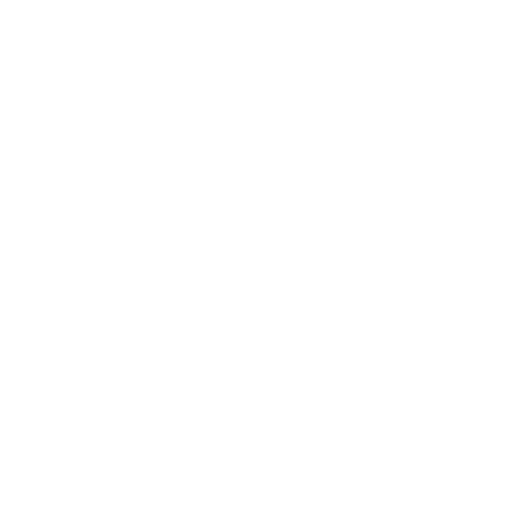
t = 0.00 s
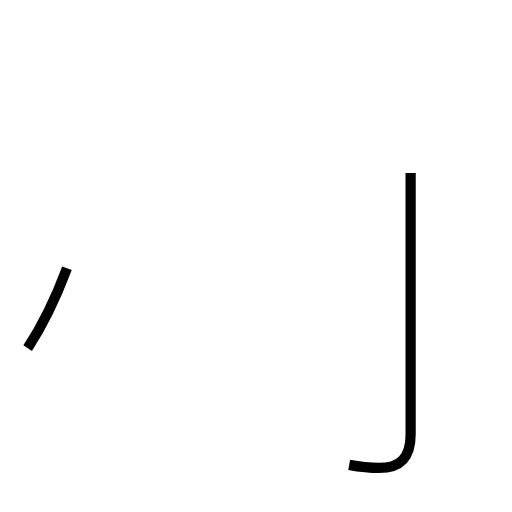
t = 1.27 s
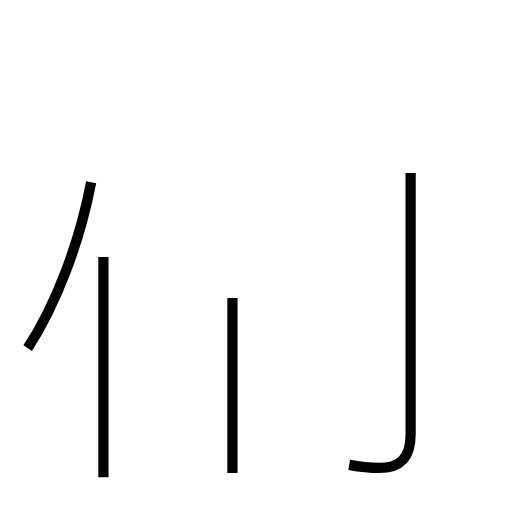
t = 2.69 s
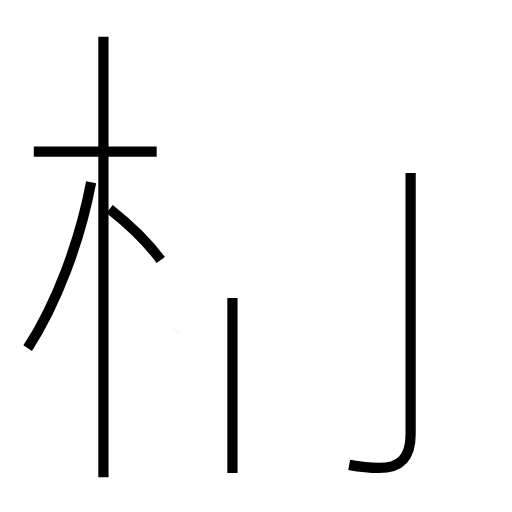
t = 3.91 s
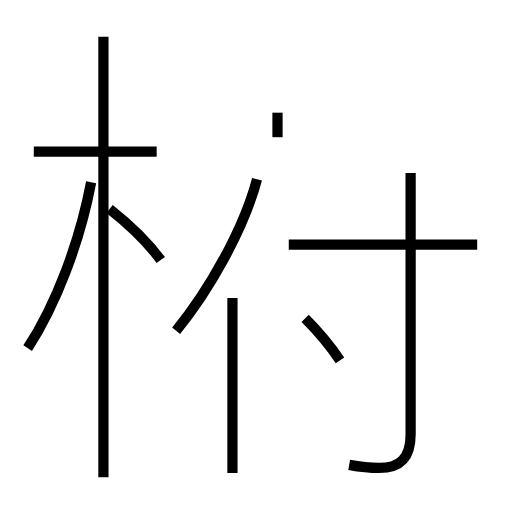
t = 5.20 s
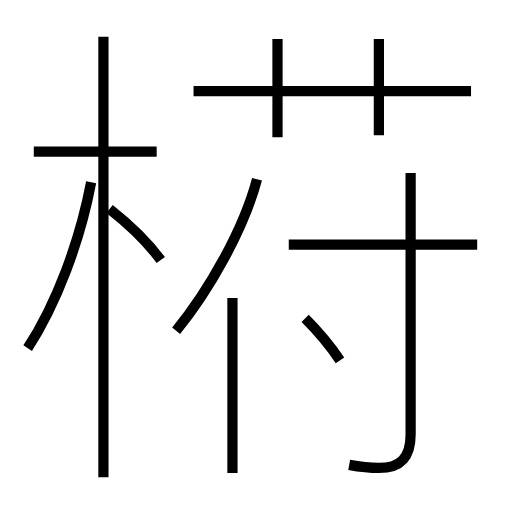
t = 6.51 s

The animated SVG that drew these frames (rendered in a browser with its animation timeline set to each time). Animation: 12 SMIL elements (animate=12); one cycle of 6.51 s.

<?xml version='1.0' encoding='utf-8'?>
<svg viewBox="0.0 -6.0 50.0 50.0" version="1.1" xmlns="http://www.w3.org/2000/svg"><rect x="-1000" y="-1000" width="2000" height="2000" stroke="white" fill="white" /><g style="fill:none;stroke:#000000;stroke-width:1"><path d="M 34.1 1.4 C 35.2 1.6 36.1 1.7 37.0 1.7 C 39.0 1.7 40.1 0.8 40.1 -1.6 L 40.1 -27.1 " transform="translate(0.0 38.0)" stroke-dasharray="33.64600295630923" stroke-dashoffset="33.64600295630923"><animate attributeName="stroke-dashoffset" from="33.64600295630923" to="0" dur="1.009380088689277s" begin="0s" fill="freeze" /></path><path d="M 2.7 -10.0 C 5.5 -14.3 7.8 -20.4 8.9 -26.2 " transform="translate(0.0 38.0)" stroke-dasharray="17.445878805216847" stroke-dashoffset="17.445878805216847"><animate attributeName="stroke-dashoffset" from="17.445878805216847" to="0" dur="0.5233763641565053s" begin="1.009380088689277s" fill="freeze" /></path><path d="M 22.7 2.2 L 22.7 -14.9 " transform="translate(0.0 38.0)" stroke-dasharray="17.1" stroke-dashoffset="17.1"><animate attributeName="stroke-dashoffset" from="17.1" to="0" dur="0.513s" begin="1.5327564528457822s" fill="freeze" /></path><path d="M 10.1 2.6 L 10.1 -40.4 " transform="translate(0.0 38.0)" stroke-dasharray="43.0" stroke-dashoffset="43.0"><animate attributeName="stroke-dashoffset" from="43.0" to="0" dur="1.29s" begin="2.045756452845782s" fill="freeze" /></path><path d="M 15.7 -18.6 C 14.4 -20.4 12.6 -22.1 10.7 -23.6 " transform="translate(0.0 38.0)" stroke-dasharray="7.092976549091279" stroke-dashoffset="7.092976549091279"><animate attributeName="stroke-dashoffset" from="7.092976549091279" to="0" dur="0.21278929647273837s" begin="3.335756452845782s" fill="freeze" /></path><path d="M 15.3 -29.2 L 3.3 -29.2 " transform="translate(0.0 38.0)" stroke-dasharray="12.0" stroke-dashoffset="12.0"><animate attributeName="stroke-dashoffset" from="12.0" to="0" dur="0.36s" begin="3.5485457493185204s" fill="freeze" /></path><path d="M 17.2 -11.7 C 20.4 -15.6 23.8 -21.6 25.1 -26.5 " transform="translate(0.0 38.0)" stroke-dasharray="16.884513257151365" stroke-dashoffset="16.884513257151365"><animate attributeName="stroke-dashoffset" from="16.884513257151365" to="0" dur="0.5065353977145409s" begin="3.9085457493185203s" fill="freeze" /></path><path d="M 33.2 -8.8 C 32.2 -10.3 30.9 -11.8 29.8 -12.9 " transform="translate(0.0 38.0)" stroke-dasharray="5.334348562864569" stroke-dashoffset="5.334348562864569"><animate attributeName="stroke-dashoffset" from="5.334348562864569" to="0" dur="0.16003045688593706s" begin="4.415081147033061s" fill="freeze" /></path><path d="M 46.6 -20.1 L 28.2 -20.1 " transform="translate(0.0 38.0)" stroke-dasharray="18.400000000000002" stroke-dashoffset="18.400000000000002"><animate attributeName="stroke-dashoffset" from="18.400000000000002" to="0" dur="0.552s" begin="4.575111603918998s" fill="freeze" /></path><path d="M 27.1 -30.6 L 27.1 -40.2 " transform="translate(0.0 38.0)" stroke-dasharray="9.600000000000001" stroke-dashoffset="9.600000000000001"><animate attributeName="stroke-dashoffset" from="9.600000000000001" to="0" dur="0.28800000000000003s" begin="5.127111603918998s" fill="freeze" /></path><path d="M 46.0 -35.1 L 18.9 -35.1 " transform="translate(0.0 38.0)" stroke-dasharray="27.1" stroke-dashoffset="27.1"><animate attributeName="stroke-dashoffset" from="27.1" to="0" dur="0.8130000000000001s" begin="5.415111603918998s" fill="freeze" /></path><path d="M 37.0 -30.8 L 37.0 -40.2" transform="translate(0.0 38.0)" stroke-dasharray="9.400000000000002" stroke-dashoffset="9.400000000000002"><animate attributeName="stroke-dashoffset" from="9.400000000000002" to="0" dur="0.28200000000000003s" begin="6.228111603918998s" fill="freeze" /></path></g></svg>
